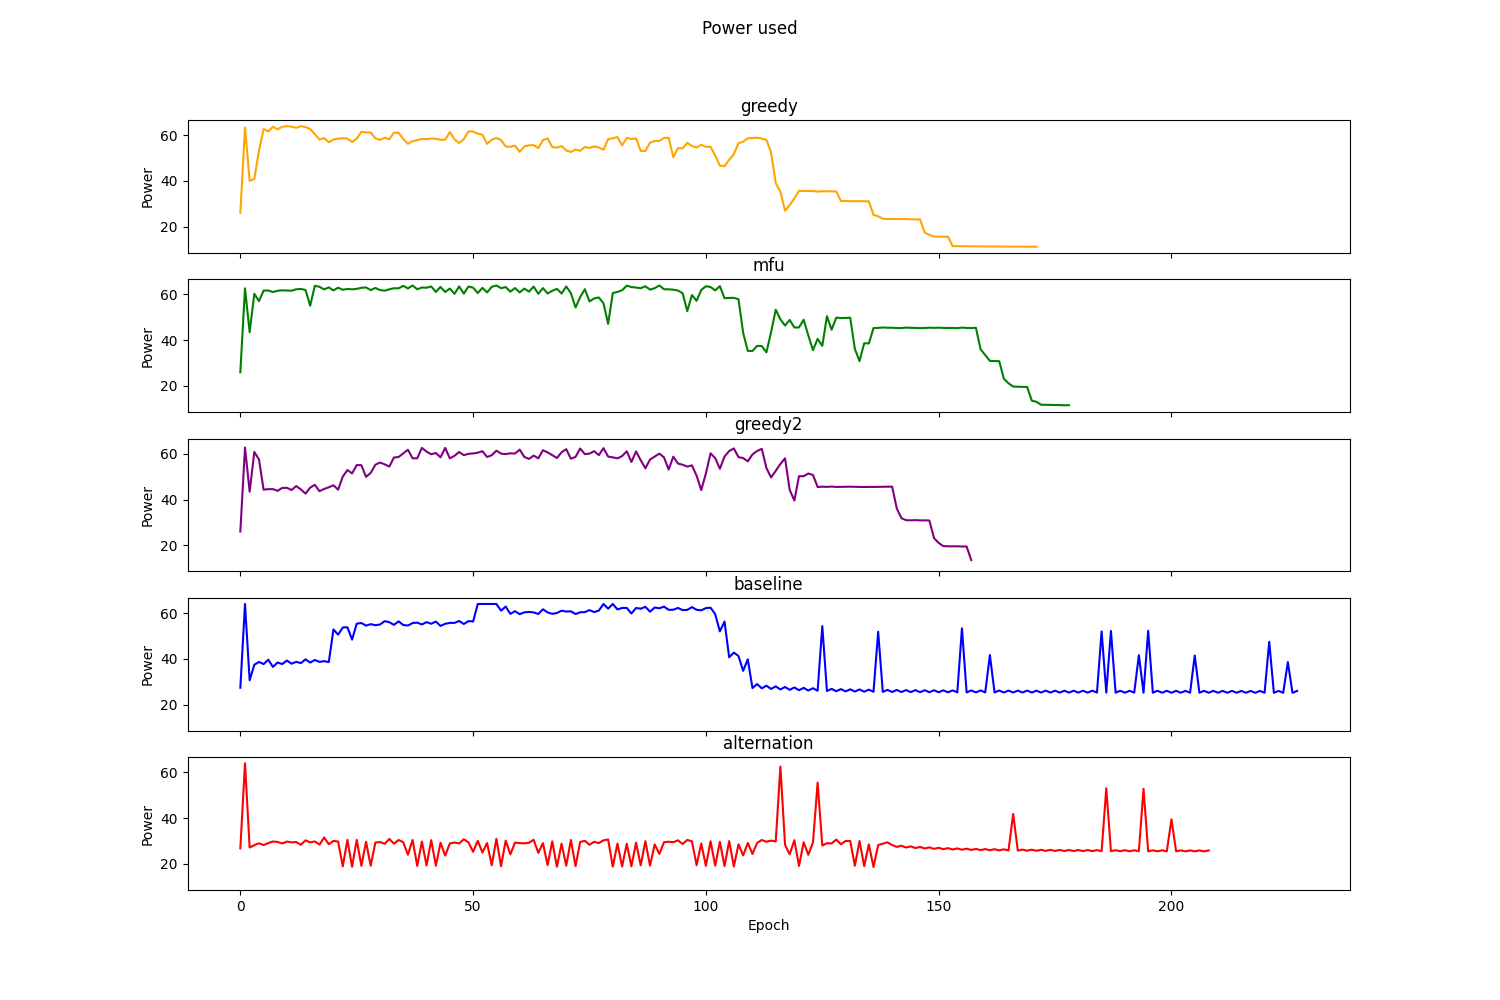

Source data for this figure (header and first rows):
Epoch, Greedy, MFU, TemPo, RoundRobin, Alternation
0, 25.97, 25.97, 25.97, 27.35, 26.77
1, 63.36, 62.7, 62.75, 64, 64
2, 40.05, 43.49, 43.42, 30.6, 27.13
3, 40.83, 60.31, 60.82, 37.42, 28.16
4, 53.15, 57.1, 57.56, 38.62, 29.01
5, 62.69, 61.73, 44.29, 37.7, 28.24
6, 61.64, 61.74, 44.55, 39.62, 29.05
7, 63.65, 61.07, 44.54, 36.44, 29.76
8, 62.59, 61.62, 43.78, 38.38, 29.58
9, 63.71, 61.82, 45.08, 37.72, 28.91
10, 63.93, 61.74, 45.11, 39.26, 29.74
11, 63.73, 61.65, 44.14, 37.86, 29.39
12, 63.23, 62.27, 45.9, 38.68, 29.52
13, 63.94, 62.42, 44.4, 38.12, 28.35
14, 63.53, 61.97, 42.58, 39.76, 30.27
15, 62.66, 55.08, 45.19, 38.35, 29.38
16, 60.45, 63.79, 46.41, 39.51, 29.81
17, 58.06, 63.36, 43.65, 38.65, 28.41
18, 58.75, 62.21, 44.61, 38.99, 31.52
19, 56.91, 63.11, 45.36, 38.55, 28.6
20, 58.09, 61.78, 46.23, 52.86, 30.03
21, 58.49, 62.98, 44.3, 50.57, 29.77
22, 58.64, 62.07, 49.98, 53.71, 18.92
23, 58.49, 62.42, 52.9, 53.81, 30.49
24, 57.01, 62.26, 51.41, 48.39, 18.72
25, 58.46, 62.46, 55.08, 55.39, 30.48
26, 61.47, 62.93, 55, 55.66, 19.12
27, 61.22, 63.08, 49.9, 54.52, 29.65
28, 61.17, 61.93, 51.65, 55.17, 19.17
29, 58.65, 62.86, 55.2, 54.71, 29.29
30, 57.93, 61.95, 56.18, 55, 29.55
31, 58.91, 61.65, 55.38, 56.49, 28.75
32, 58.21, 62.27, 54.41, 56.01, 30.89
33, 61.1, 62.73, 58.36, 54.86, 28.81
34, 61.04, 62.68, 58.61, 56.38, 30.45
35, 58.33, 63.79, 60.21, 54.79, 29.44
36, 56.25, 62.66, 61.77, 54.58, 23.99
37, 57.39, 63.93, 58.01, 55.65, 30.45
38, 57.79, 62.27, 58.04, 55.84, 19.08
39, 58.4, 63.05, 62.58, 55.04, 29.78
40, 58.27, 62.96, 60.95, 56.05, 19.26
41, 58.55, 63.51, 59.79, 55.34, 30.37
42, 58.43, 61.12, 60.35, 56.3, 19.16
43, 57.99, 63.31, 58.45, 54.39, 29.21
44, 58.02, 61.09, 62.57, 55.32, 23.61
45, 61.36, 62.6, 58.01, 55.72, 28.95
46, 58.17, 60.28, 59.13, 55.71, 29.31
47, 56.52, 63.54, 60.78, 56.55, 28.93
48, 58.29, 60.38, 59.39, 55.23, 30.73
49, 61.63, 63.49, 59.99, 56.5, 29.4
50, 61.58, 62.98, 60.15, 56.35, 25.27
51, 60.65, 60.64, 60.49, 64, 30.11
52, 60.2, 62.9, 61.11, 64, 24.92
53, 56.18, 60.9, 58.61, 64, 29.1
54, 58.08, 63.36, 59.36, 64, 19.35
55, 58.76, 63.95, 61.37, 64, 30.97
56, 57.9, 62.74, 60.07, 61.07, 18.93
57, 54.99, 63.26, 59.87, 62.87, 30.17
58, 54.91, 61.22, 60.2, 59.65, 24.15
59, 55.42, 62.82, 60.11, 60.85, 29.29
... 168 more rows
